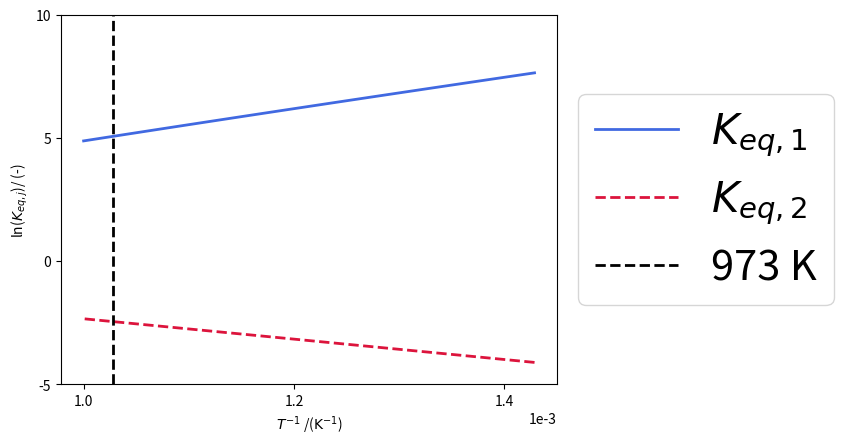

This chart was generated by the following Python code:
# -*- coding: utf-8 -*-
"""
Created on Mon Jan 16 12:23:09 2023

[redacted]
"""

# importing package
import matplotlib.pyplot as plt
import numpy as np
import matplotlib

# create data
t = np.linspace(700,1000,100)

# Define Equilibrium constants from Turton
lnKeq1 = 13.51 + 5037/t - 2.037*np.log(t) + 3.499*10**(-4)*t + 4.173*10**(-8)*t**2 + 3017/t**2 # main reaction
lnKeq2 = 1.788 - 4135.2/t # Side reaction 
y = 0.052+ 0* t


# plot lines
plt.plot(1/t, lnKeq1,  c = 'royalblue', label= "$K_{eq,1}$",linestyle="-",linewidth=2) 
plt.plot(1/t, lnKeq2,  c = 'crimson', label ="$K_{eq,2}$", linestyle="--",linewidth=2)
plt.axvline(x = 1/973, color = 'black', label = '973 K',  linestyle="--",linewidth=2)

# Label axis 
plt.xlabel('$T^{-1}$ /(${\mathrm{K^{-1}}}$)')
plt.ylabel('ln($K_{eq,j}$)/ (-)')

# Layout 
matplotlib.rcParams['axes.linewidth'] = 2
plt.rcParams["font.size"] = "30"
plt.rcParams["figure.figsize"] = (7,5)
plt.rcParams.update({'font.size': 30})

# Plot legend 
plt.legend(loc='center left', bbox_to_anchor=(1, 0.5))
plt.ylim(-5,10)
plt.ticklabel_format(style='sci', axis='x', scilimits=(0,0))

# Save plots 
plt.savefig("eq.png", dpi=600, bbox_inches='tight')
plt.savefig("eq.pdf",  bbox_inches='tight')


t = 973
lnKeq1 = 13.51 + 5037/t - 2.037*np.log(t) + 3.499*10**(-4)*t + 4.173*10**(-8)*t**2 + 3017/t**2
lnKeq2 = 1.788 - 4135.2/t

print(t, np.exp(lnKeq1))
print(t, np.exp(lnKeq2))

plt.show()
